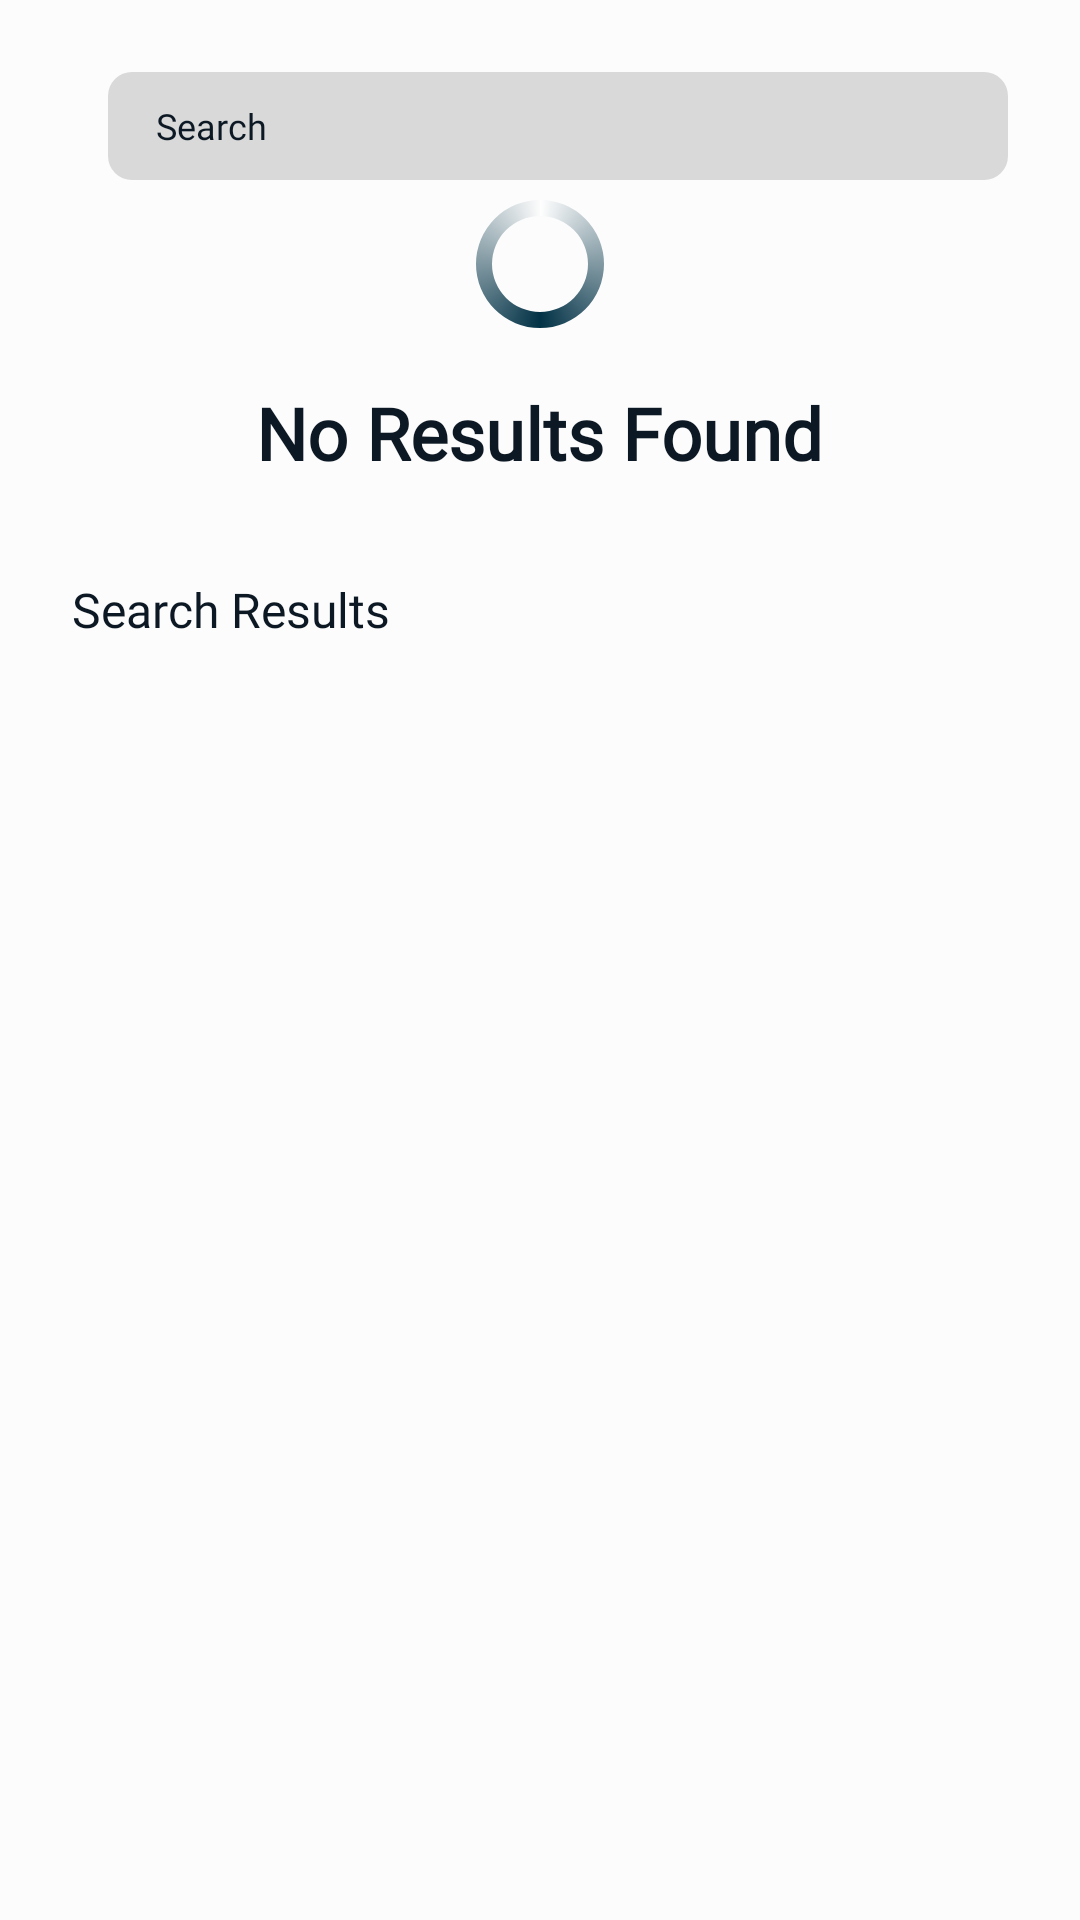

Layout XML and referenced resources for this Android screen:
<!-- AndroidManifest.xml: application theme Theme.Weather -->
<!-- res/layout/fragment_search.xml -->
<?xml version="1.0" encoding="utf-8"?>
<LinearLayout xmlns:android="http://schemas.android.com/apk/res/android"
    xmlns:tools="http://schemas.android.com/tools"
    android:layout_width="match_parent"
    android:layout_height="match_parent"
    xmlns:app="http://schemas.android.com/apk/res-auto"
    tools:context=".view.search.SearchFragment"
    android:orientation="vertical"
    android:background="?attr/colorPrimary"
    android:paddingHorizontal="16dp"
    >

    <androidx.constraintlayout.widget.ConstraintLayout
        android:id="@+id/clHeaderLayout"
        android:layout_width="match_parent"
        android:layout_height="wrap_content"
        app:layout_constraintLeft_toLeftOf="parent"
        app:layout_constraintRight_toRightOf="parent"
        app:layout_constraintTop_toTopOf="parent"
        >
        <ImageView
            android:id="@+id/ivHomeBtn"
            android:layout_width="24dp"
            android:layout_height="24dp"
            android:layout_gravity="center"
            android:src="@drawable/ic_home_selected"
            app:layout_constraintBottom_toBottomOf="@id/etSearchBar"
            app:layout_constraintLeft_toLeftOf="parent"
            app:layout_constraintTop_toTopOf="@id/etSearchBar"
            app:tint="?attr/colorOnPrimary"
            android:layout_marginStart="8dp"
            android:contentDescription="@string/settings_icon_in_main_activity" />


        <EditText
            android:id="@+id/etSearchBar"
            android:layout_width="300dp"
            android:layout_height="36dp"
            android:layout_marginTop="24dp"
            android:layout_marginEnd="8dp"
            android:autofillHints=""
            android:background="@drawable/searchfield_bg"
            android:cursorVisible="true"
            android:fontFamily="@font/poppinsregular"
            android:hint="@string/search"
            android:imeOptions="actionSearch"
            android:inputType="text"
            android:maxLines="1"
            android:paddingHorizontal="16dp"
            android:textColor="?attr/colorSecondary"
            android:textColorHint="?attr/colorSecondary"
            android:textCursorDrawable="?attr/colorSecondary"
            android:textSize="12sp"
            android:transitionName="etSearchBarTransition"


            app:layout_constraintEnd_toEndOf="parent"
            app:layout_constraintHorizontal_bias="0.65"
            app:layout_constraintLeft_toRightOf="@id/ivHomeBtn"
            app:layout_constraintRight_toRightOf="parent"
            app:layout_constraintTop_toTopOf="parent"
        />

    </androidx.constraintlayout.widget.ConstraintLayout>

    <ProgressBar
        android:id="@+id/progressBar"
        android:layout_marginTop="4dp"
        android:layout_width="wrap_content"
        android:layout_height="wrap_content"
        android:layout_gravity="center_horizontal"
        android:indeterminateDrawable="@drawable/progress_bar_design"
        />

    <TextView
        android:id="@+id/tvNoResultFound"
        android:layout_width="wrap_content"
        android:layout_height="wrap_content"
        android:layout_gravity="center_horizontal"
        android:text="@string/no_results_found"
        style="@style/PoppinsRegularSmallGrey"
        android:textSize="24sp"
        android:textStyle="bold"
        android:textColor="?colorSecondary"
        android:layout_margin="16dp"
        />

    <LinearLayout
        android:id="@+id/llSearchResults"
        android:layout_width="match_parent"
        android:layout_height="wrap_content"
        android:layout_marginTop="16dp"
        android:orientation="vertical"
        >


        <TextView
            android:layout_width="wrap_content"
            android:layout_height="wrap_content"
            android:text="@string/search_results"
            style="@style/PoppinsRegularSmallGrey"
            android:textSize="16sp"
            android:textColor="?attr/colorSecondary"
            android:layout_marginStart="8dp"
            />

        <androidx.recyclerview.widget.RecyclerView
            android:id="@+id/rvSearchResults"
            android:layout_marginTop="8dp"
            android:layout_width="match_parent"
            android:layout_height="wrap_content"
            android:layout_marginHorizontal="8dp"
            />

    </LinearLayout>



</LinearLayout>
<!-- resources referenced by this layout -->
<resources>
  <!-- drawable progress_bar_design (drawable) -->
  <?xml version="1.0" encoding="utf-8"?>
  <rotate xmlns:android="http://schemas.android.com/apk/res/android"
      android:fromDegrees="-90"
      android:pivotY="50%"
      android:pivotX="50%"
      android:toDegrees="270"
      >
  
      <shape android:shape="ring"
          android:useLevel="false">
  
          <gradient android:useLevel="false"
              android:type="sweep"
              android:centerY="0.5"
              android:endColor="?attr/colorPrimary"
              android:centerColor="?attr/colorSecondaryVariant"
              android:startColor="?attr/colorPrimaryVariant"/>
  
      </shape>
  
  </rotate>
  <!-- drawable searchfield_bg (drawable) -->
  <?xml version="1.0" encoding="utf-8"?>
  <shape xmlns:android="http://schemas.android.com/apk/res/android">
  
      <solid android:color="?attr/colorOnSecondary"/>
      <corners android:radius="8dp"/>
  
  </shape>
  <string name="no_results_found">No Results Found</string>
  <string name="search">Search</string>
  <string name="search_results">Search Results</string>
  <string name="settings_icon_in_main_activity">Settings icon in Main Activity</string>
  <style name="PoppinsRegularSmallGrey">
          <item name="fontFamily">@font/poppinsregular</item>
          <item name="android:textSize">12sp</item>
          <item name="android:textColor">?attr/colorOnPrimary</item>
      </style>
  <style name="Theme.Weather" parent="Theme.AppCompat.NoActionBar">
          
          <item name="colorPrimary">@color/secondary_white</item>
          <item name="colorPrimaryVariant">@color/white</item>
          <item name="colorOnPrimary">@color/black</item>
          
          <item name="colorSecondary">@color/blue</item>
          <item name="colorSecondaryVariant">@color/blue_variant</item>
          <item name="colorOnSecondary">@color/grey</item>
          
          <item name="android:statusBarColor">?attr/colorOnPrimary</item>
          
      </style>
  <color name="secondary_white">#fcfcfc</color>
  <color name="white">#FFFFFFFF</color>
  <color name="black">#FF000000</color>
  <color name="blue">#0c1823</color>
  <color name="blue_variant">#023246</color>
  <color name="grey">#d9d9d9</color>
</resources>
